The GitHub repository Bhawana-Bisht/CROPDISEASEPRIDICTION contains a labelled image folder "archive (1)" with 7 categories: blast, healthy, insect damage, leaf folder, scald, stripes, tungro. Examples follow, each with its label.

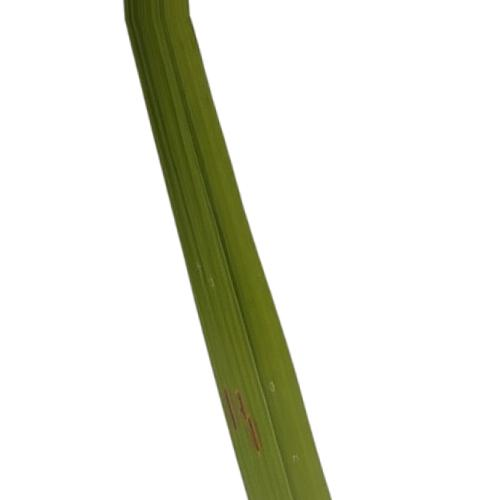
Label: blast

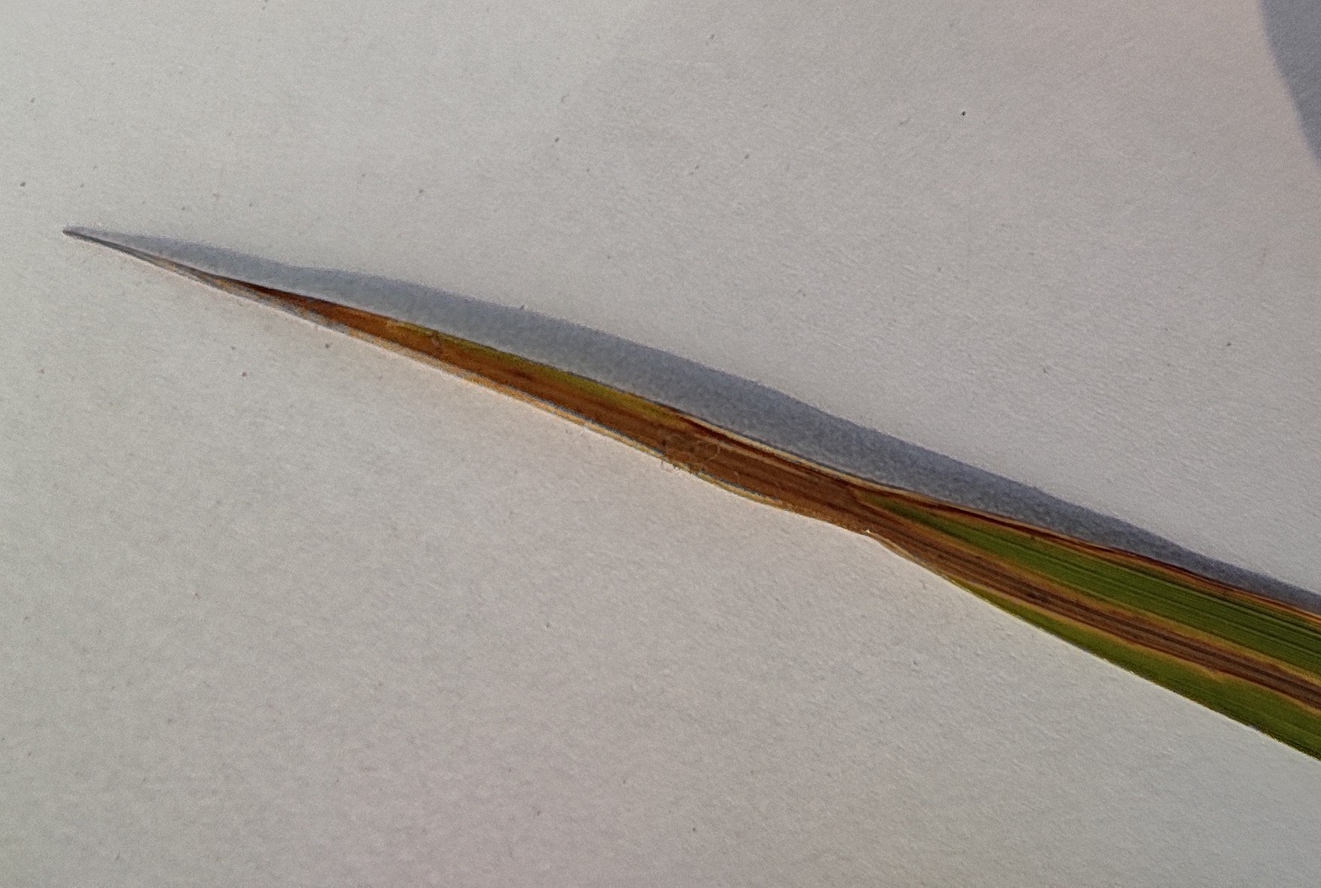
Label: scald

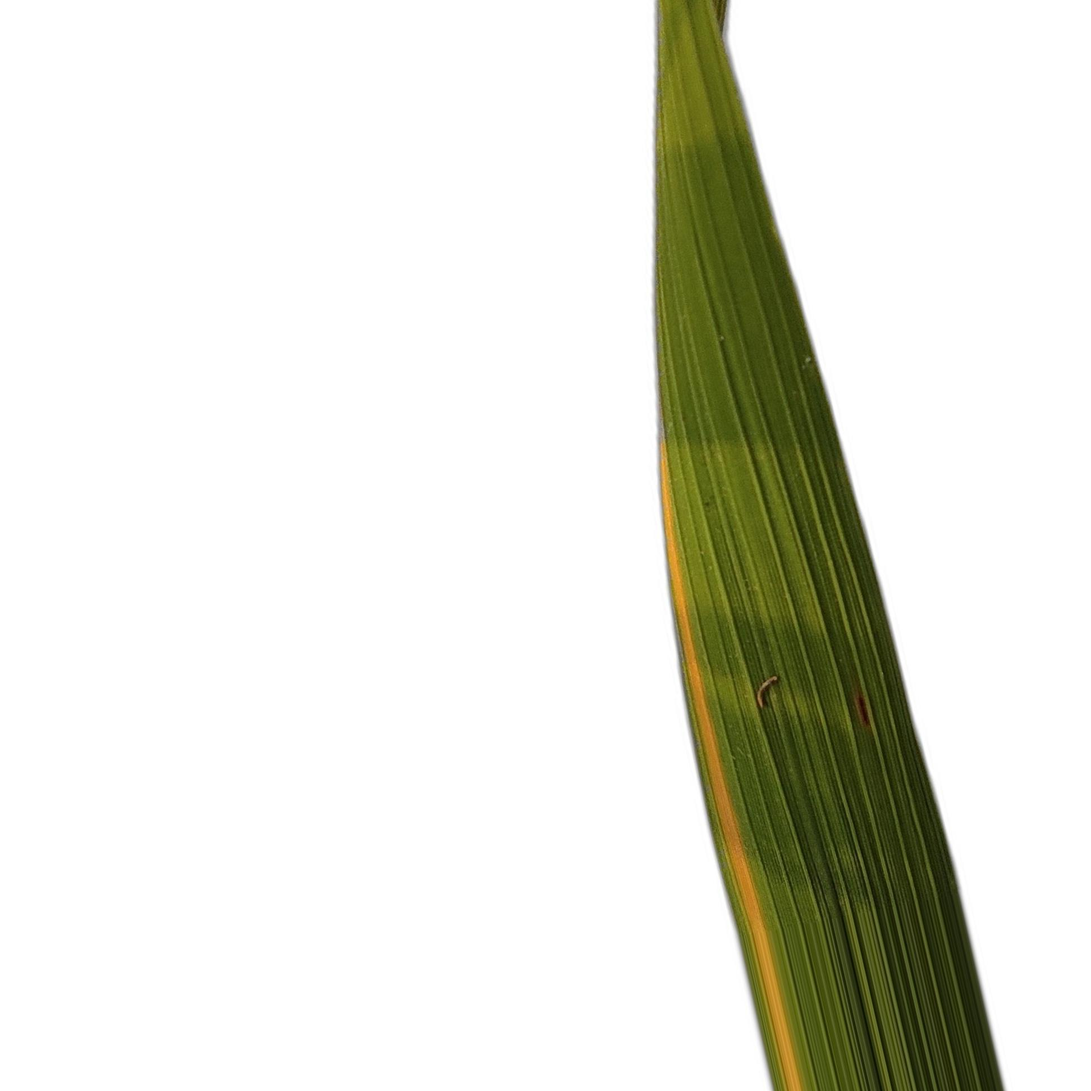
Label: stripes

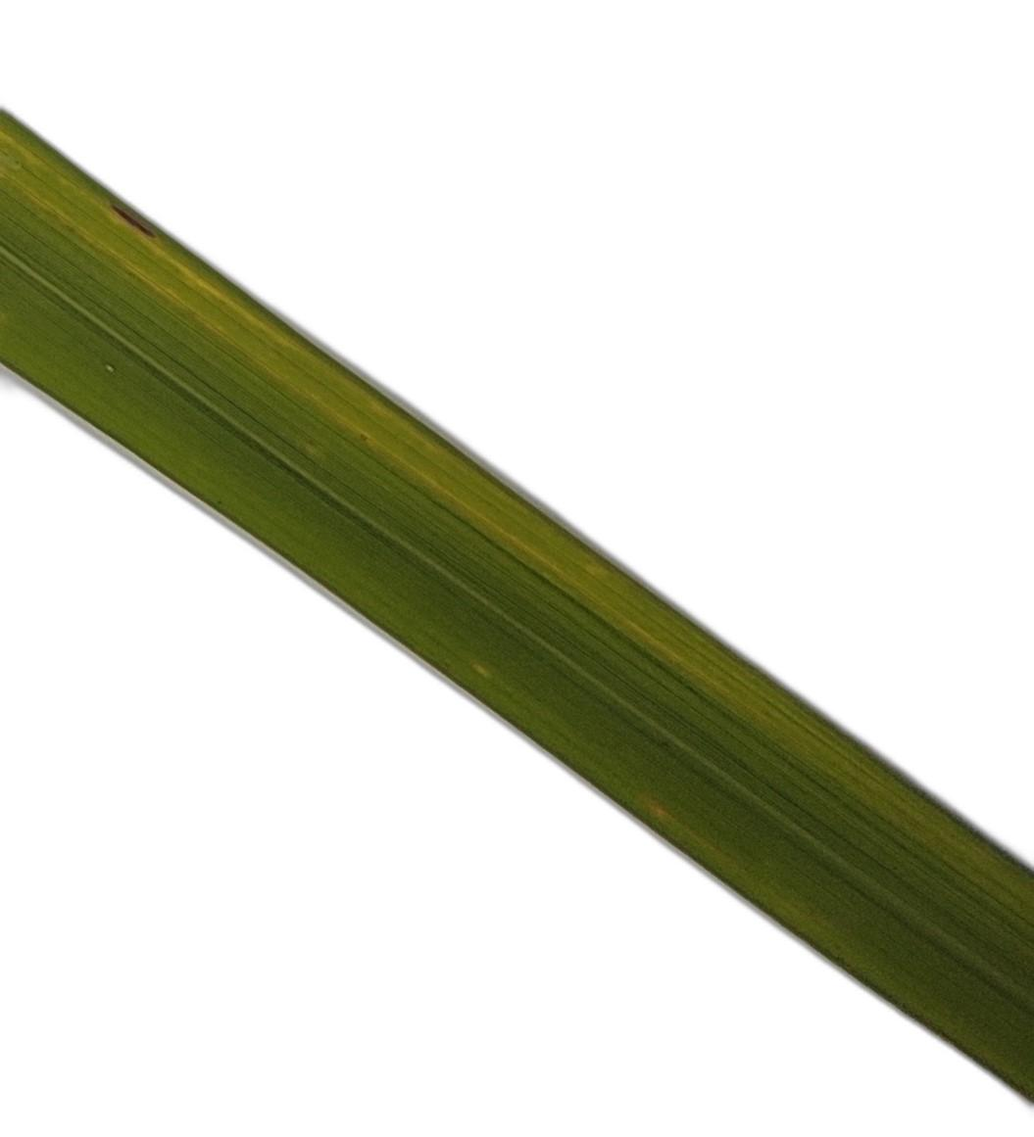
Label: healthy

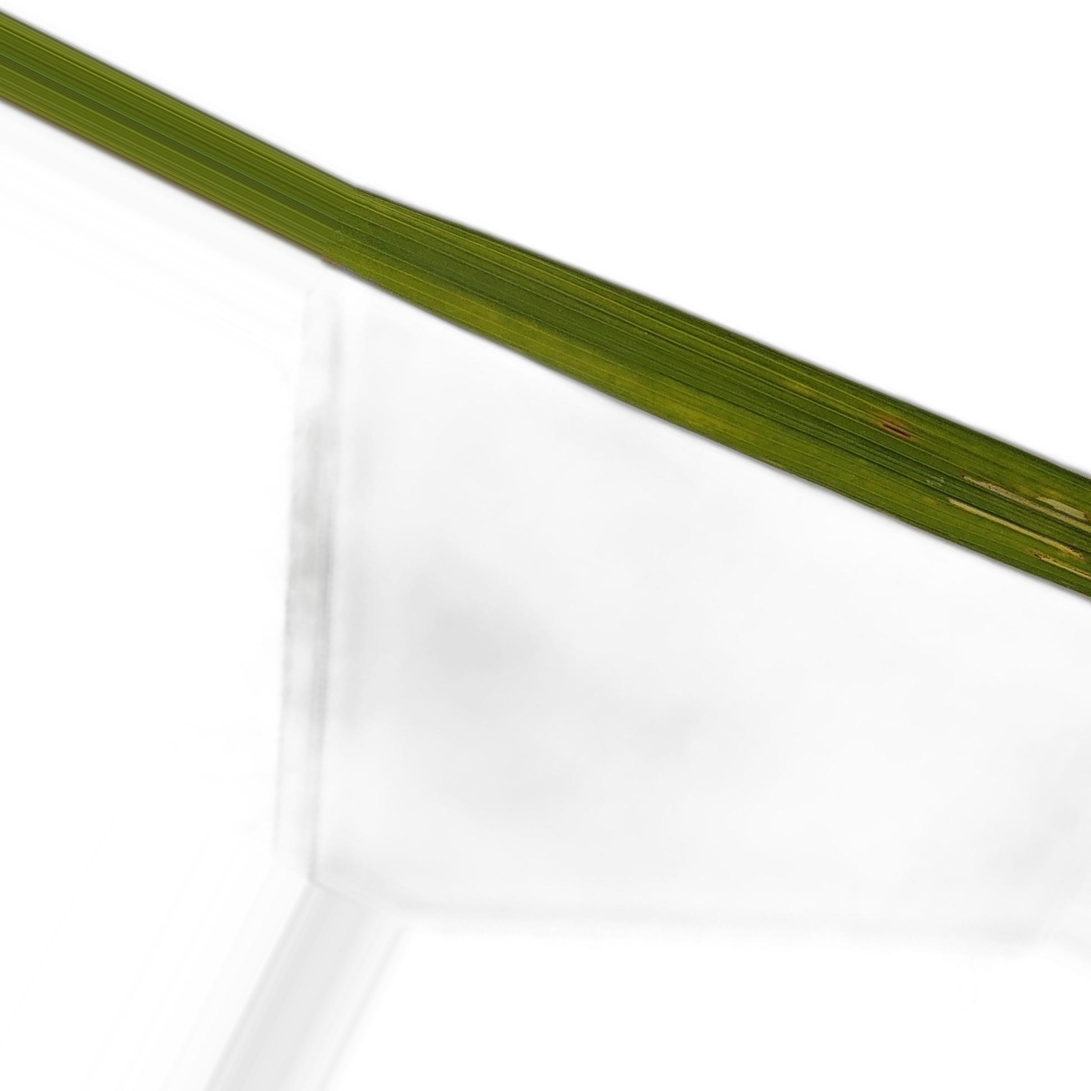
Label: leaf folder

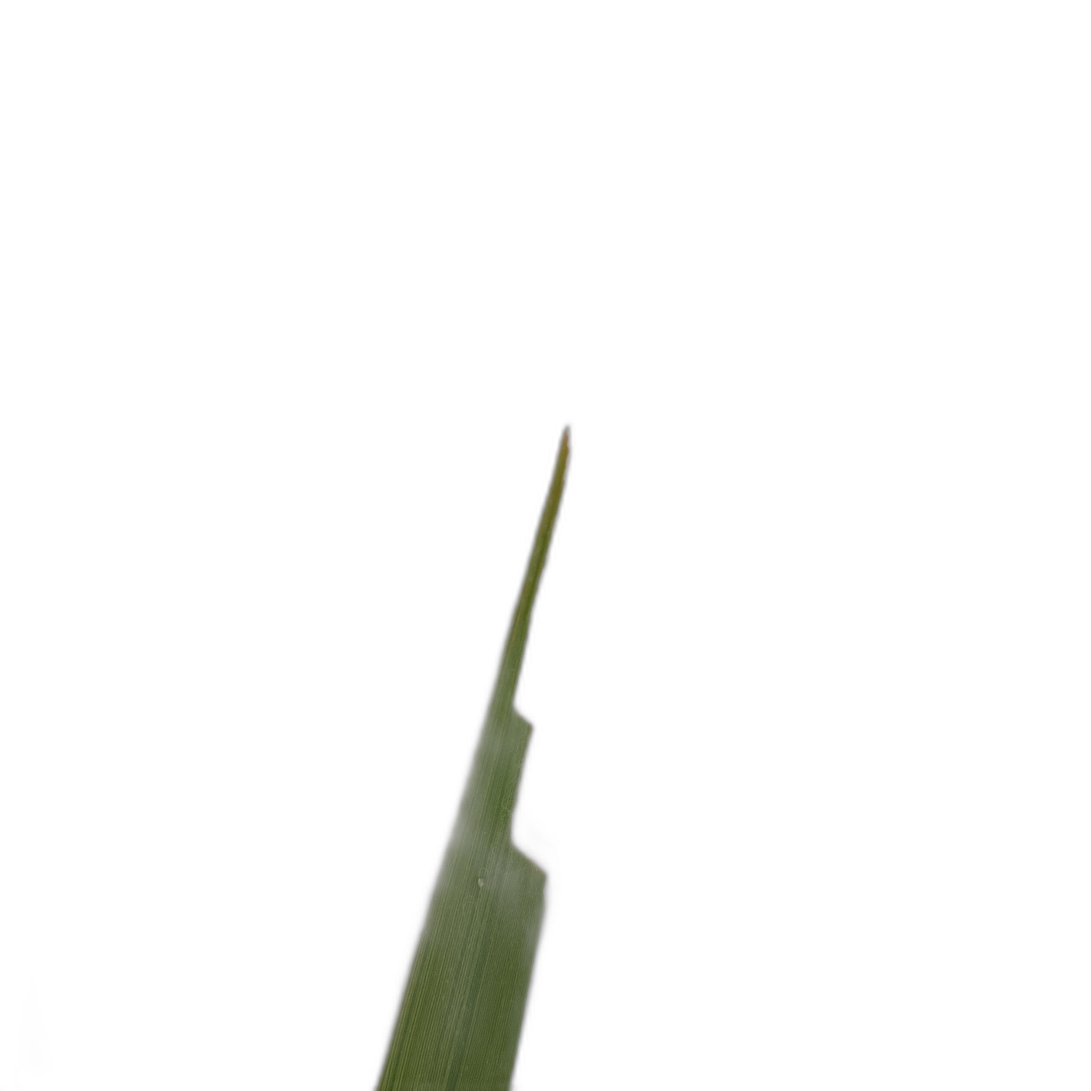
Label: insect damage
